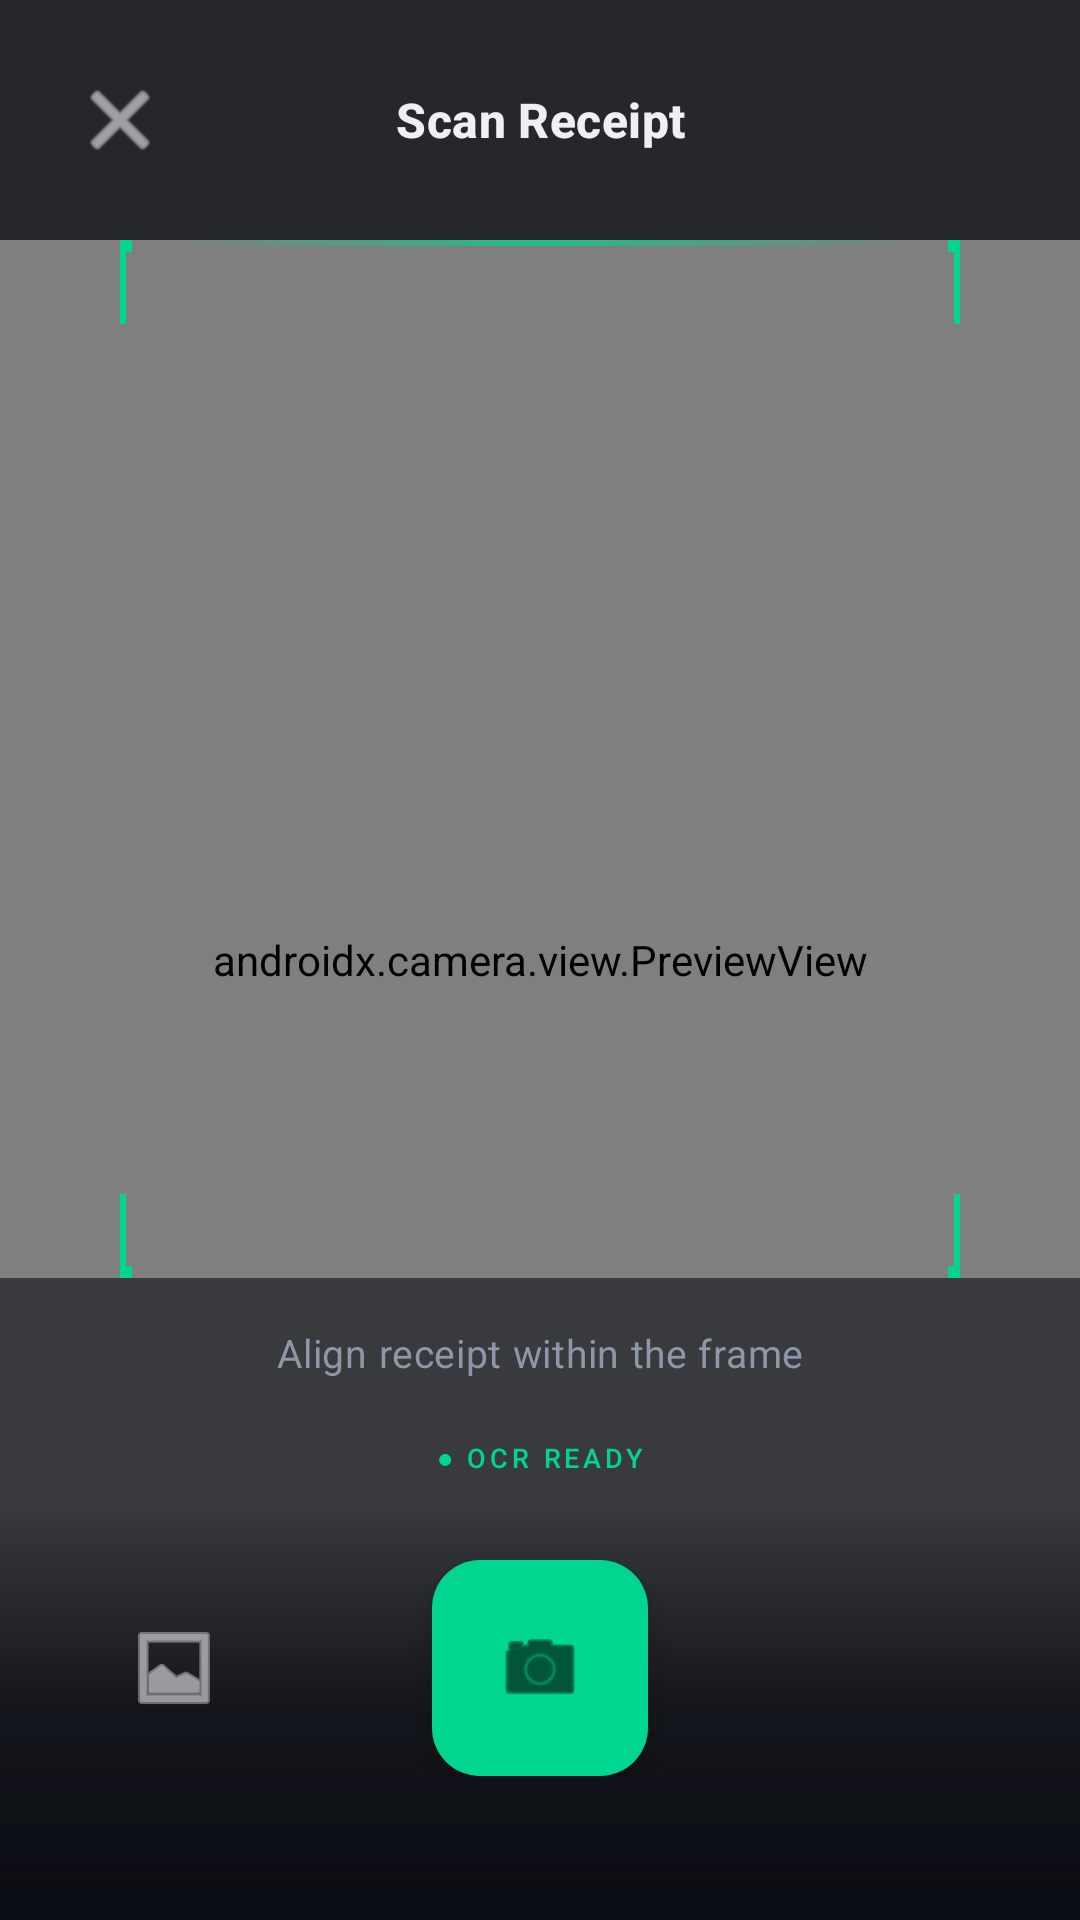

Write the Android layout XML for this screen, with the resource values it uses.
<!-- AndroidManifest.xml: application theme Theme.SnapBudgetOCR -->
<!-- res/layout/activity_camera.xml -->
<?xml version="1.0" encoding="utf-8"?>
<androidx.constraintlayout.widget.ConstraintLayout
    xmlns:android="http://schemas.android.com/apk/res/android"
    xmlns:app="http://schemas.android.com/apk/res-auto"
    android:layout_width="match_parent"
    android:layout_height="match_parent"
    android:background="@color/bg_abyss">

    
    <androidx.camera.view.PreviewView
        android:id="@+id/previewView"
        android:layout_width="match_parent"
        android:layout_height="match_parent"
        app:layout_constraintTop_toTopOf="parent"
        app:layout_constraintBottom_toBottomOf="parent"
        app:layout_constraintStart_toStartOf="parent"
        app:layout_constraintEnd_toEndOf="parent" />

    
    <View
        android:id="@+id/overlayTop"
        android:layout_width="match_parent"
        android:layout_height="0dp"
        android:background="@color/bg_abyss_alpha_60"
        app:layout_constraintTop_toTopOf="parent"
        app:layout_constraintBottom_toTopOf="@id/scanFrameContainer"
        app:layout_constraintStart_toStartOf="parent"
        app:layout_constraintEnd_toEndOf="parent" />

    <View
        android:id="@+id/overlayBottom"
        android:layout_width="match_parent"
        android:layout_height="0dp"
        android:background="@color/bg_abyss_alpha_60"
        app:layout_constraintTop_toBottomOf="@id/scanFrameContainer"
        app:layout_constraintBottom_toBottomOf="parent"
        app:layout_constraintStart_toStartOf="parent"
        app:layout_constraintEnd_toEndOf="parent" />

    
    <FrameLayout
        android:id="@+id/scanFrameContainer"
        android:layout_width="0dp"
        android:layout_height="0dp"
        android:layout_marginHorizontal="@dimen/spacing_10"
        app:layout_constraintTop_toBottomOf="@id/cameraTopBar"
        app:layout_constraintBottom_toTopOf="@id/tvInstruction"
        app:layout_constraintStart_toStartOf="parent"
        app:layout_constraintEnd_toEndOf="parent">

        
        <View
            android:id="@+id/scanLine"
            android:layout_width="match_parent"
            android:layout_height="@dimen/spacing_0_5"
            android:layout_gravity="top"
            android:layout_marginHorizontal="@dimen/spacing_4"
            android:background="@drawable/bg_scan_line_brand"
            android:alpha="0.9" />

        
        <View android:layout_width="@dimen/spacing_7" android:layout_height="@dimen/spacing_7"
            android:layout_gravity="top|start"
            android:background="@drawable/corner_tl" />
        
        <View android:layout_width="@dimen/spacing_7" android:layout_height="@dimen/spacing_7"
            android:layout_gravity="top|end"
            android:background="@drawable/corner_tr" />
        
        <View android:layout_width="@dimen/spacing_7" android:layout_height="@dimen/spacing_7"
            android:layout_gravity="bottom|start"
            android:background="@drawable/corner_bl" />
        
        <View android:layout_width="@dimen/spacing_7" android:layout_height="@dimen/spacing_7"
            android:layout_gravity="bottom|end"
            android:background="@drawable/corner_br" />
    </FrameLayout>

    
    <LinearLayout
        android:id="@+id/cameraTopBar"
        android:layout_width="match_parent"
        android:layout_height="wrap_content"
        android:orientation="horizontal"
        android:gravity="center_vertical"
        android:padding="@dimen/spacing_4"
        android:paddingTop="@dimen/spacing_10"
        android:background="@color/bg_abyss_alpha_40"
        app:layout_constraintTop_toTopOf="parent"
        app:layout_constraintStart_toStartOf="parent"
        app:layout_constraintEnd_toEndOf="parent">

        <ImageButton
            android:id="@+id/btnClose"
            android:layout_width="@dimen/touch_target_min"
            android:layout_height="@dimen/touch_target_min"
            android:background="@drawable/bg_camera_button"
            android:src="@android:drawable/ic_menu_close_clear_cancel"
            app:tint="@color/text_primary"
            android:contentDescription="@string/close" />

        <TextView
            android:layout_width="0dp"
            android:layout_height="wrap_content"
            android:layout_weight="1"
            android:gravity="center"
            android:text="Scan Receipt"
            android:textAppearance="@style/TextAppearance.SnapBudget.TitleText" />

        <ImageButton
            android:id="@+id/btnFlash"
            android:layout_width="@dimen/touch_target_min"
            android:layout_height="@dimen/touch_target_min"
            android:background="@drawable/bg_camera_button"
            android:src="@drawable/ic_flash_off"
            app:tint="@color/text_primary"
            android:contentDescription="@string/flash" />
    </LinearLayout>

    
    <TextView
        android:id="@+id/tvInstruction"
        android:layout_width="wrap_content"
        android:layout_height="wrap_content"
        android:text="Align receipt within the frame"
        android:textAppearance="@style/TextAppearance.SnapBudget.BodyMedium"
        android:textColor="@color/text_secondary"
        android:paddingHorizontal="@dimen/spacing_6"
        android:paddingVertical="@dimen/spacing_4"
        android:gravity="center"
        android:layout_marginBottom="@dimen/spacing_1"
        app:layout_constraintTop_toBottomOf="@id/scanFrameContainer"
        app:layout_constraintBottom_toTopOf="@id/tvOcrStatus"
        app:layout_constraintStart_toStartOf="parent"
        app:layout_constraintEnd_toEndOf="parent" />

    
    <TextView
        android:id="@+id/tvOcrStatus"
        android:layout_width="wrap_content"
        android:layout_height="wrap_content"
        android:text="● OCR READY"
        android:textAppearance="@style/TextAppearance.SnapBudget.LabelSmall"
        android:textColor="@color/brand"
        android:layout_marginBottom="@dimen/spacing_2"
        app:layout_constraintTop_toBottomOf="@id/tvInstruction"
        app:layout_constraintBottom_toTopOf="@id/captureControls"
        app:layout_constraintStart_toStartOf="parent"
        app:layout_constraintEnd_toEndOf="parent" />

    
    <LinearLayout
        android:id="@+id/captureControls"
        android:layout_width="match_parent"
        android:layout_height="wrap_content"
        android:orientation="horizontal"
        android:gravity="center_vertical"
        android:paddingBottom="@dimen/spacing_12"
        android:paddingTop="@dimen/spacing_5"
        android:paddingHorizontal="@dimen/spacing_8"
        android:background="@drawable/bg_camera_bottom_gradient"
        app:layout_constraintBottom_toBottomOf="parent"
        app:layout_constraintStart_toStartOf="parent"
        app:layout_constraintEnd_toEndOf="parent">

        
        <ImageButton
            android:id="@+id/btnGallery"
            android:layout_width="@dimen/spacing_13"
            android:layout_height="@dimen/spacing_13"
            android:background="@drawable/bg_camera_button"
            android:src="@android:drawable/ic_menu_gallery"
            app:tint="@color/text_primary"
            android:contentDescription="@string/gallery" />

        
        <View android:layout_width="0dp" android:layout_height="1dp" android:layout_weight="1" />

        
        <com.google.android.material.floatingactionbutton.FloatingActionButton
            android:id="@+id/btnCapture"
            android:layout_width="wrap_content"
            android:layout_height="wrap_content"
            app:fabCustomSize="72dp"
            app:maxImageSize="30dp"
            app:srcCompat="@android:drawable/ic_menu_camera"
            app:backgroundTint="@color/brand"
            app:tint="@color/on_brand"
            android:contentDescription="@string/capture_receipt" />

        
        <View android:layout_width="0dp" android:layout_height="1dp" android:layout_weight="1" />

        
        <View android:layout_width="@dimen/spacing_13" android:layout_height="@dimen/spacing_13" />

    </LinearLayout>

</androidx.constraintlayout.widget.ConstraintLayout>
<!-- resources referenced by this layout -->
<resources>
  <color name="bg_abyss">#090C12</color>
  <color name="bg_abyss_alpha_40">#66090C12</color>
  <color name="bg_abyss_alpha_60">#99090C12</color>
  <color name="brand">#00D68F</color>
  <color name="on_brand">#000000</color>
  <color name="text_primary">#EEF0F4</color>
  <color name="text_secondary">#8E97AA</color>
  <dimen name="spacing_0_5">2dp</dimen>
  <dimen name="spacing_1">4dp</dimen>
  <dimen name="spacing_10">40dp</dimen>
  <dimen name="spacing_12">48dp</dimen>
  <dimen name="spacing_13">52dp</dimen>
  <dimen name="spacing_2">8dp</dimen>
  <dimen name="spacing_4">16dp</dimen>
  <dimen name="spacing_5">20dp</dimen>
  <dimen name="spacing_6">24dp</dimen>
  <dimen name="spacing_7">28dp</dimen>
  <dimen name="spacing_8">32dp</dimen>
  <dimen name="touch_target_min">48dp</dimen>
  <!-- drawable bg_camera_bottom_gradient (drawable) -->
  <?xml version="1.0" encoding="utf-8"?>
  <shape xmlns:android="http://schemas.android.com/apk/res/android"
      android:shape="rectangle">
      <gradient
          android:angle="270"
          android:startColor="#00090C12"
          android:centerColor="#CC090C12"
          android:endColor="#FF090C12" />
  </shape>
  <!-- drawable bg_scan_line_brand (drawable) -->
  <?xml version="1.0" encoding="utf-8"?>
  <shape xmlns:android="http://schemas.android.com/apk/res/android"
      android:shape="rectangle">
      <gradient
          android:angle="0"
          android:startColor="#0000D68F"
          android:centerColor="#CC00D68F"
          android:endColor="#0000D68F" />
      <corners android:radius="2dp" />
  </shape>
  <!-- drawable corner_tr (drawable) -->
  <?xml version="1.0" encoding="utf-8"?>
  <layer-list xmlns:android="http://schemas.android.com/apk/res/android">
      
      <item android:bottom="24dp" android:left="24dp">
          <shape android:shape="rectangle">
              <solid android:color="#00D68F" />
              <size android:height="2dp" />
          </shape>
      </item>
      
      <item android:top="0dp" android:left="26dp">
          <shape android:shape="rectangle">
              <solid android:color="#00D68F" />
              <size android:width="2dp" />
          </shape>
      </item>
  </layer-list>
  <string name="capture_receipt">Capture Receipt</string>
  <string name="close">Close</string>
  <string name="flash">Flash</string>
  <string name="gallery">Gallery</string>
  <style name="TextAppearance.SnapBudget.BodyMedium" parent="TextAppearance.Material3.BodyMedium">
          <item name="android:textSize">13sp</item>
          <item name="android:textColor">@color/text_primary</item>
      </style>
  <style name="TextAppearance.SnapBudget.LabelSmall" parent="TextAppearance.Material3.LabelSmall">
          <item name="android:textSize">9sp</item>
          <item name="android:textColor">@color/text_tertiary</item>
          <item name="android:fontFamily">monospace</item>
          <item name="android:textAllCaps">true</item>
          <item name="android:letterSpacing">0.14</item>
      </style>
  <style name="TextAppearance.SnapBudget.TitleText" parent="TextAppearance.Material3.TitleMedium">
          <item name="android:textSize">16sp</item>
          <item name="android:textStyle">bold</item>
          <item name="android:textColor">@color/text_primary</item>
      </style>
  <color name="text_tertiary">#8899AA</color>
  <color name="brand_glow">#2E00D68F</color>
  <color name="info">#5B8DEF</color>
  <color name="black">#000000</color>
  <color name="danger">#FF6B6B</color>
  <color name="bg_base">#0F1117</color>
  <color name="bg_surface">#161B24</color>
  <color name="bg_elevated">#1E2535</color>
  <color name="border_soft">#1FFFFFFF</color>
  <color name="bg_overlay">#252D3D</color>
  <style name="Widget.App.ListPopupWindow" parent="Widget.AppCompat.ListPopupWindow">
          <item name="android:popupBackground">@color/bg_overlay</item>
      </style>
</resources>
